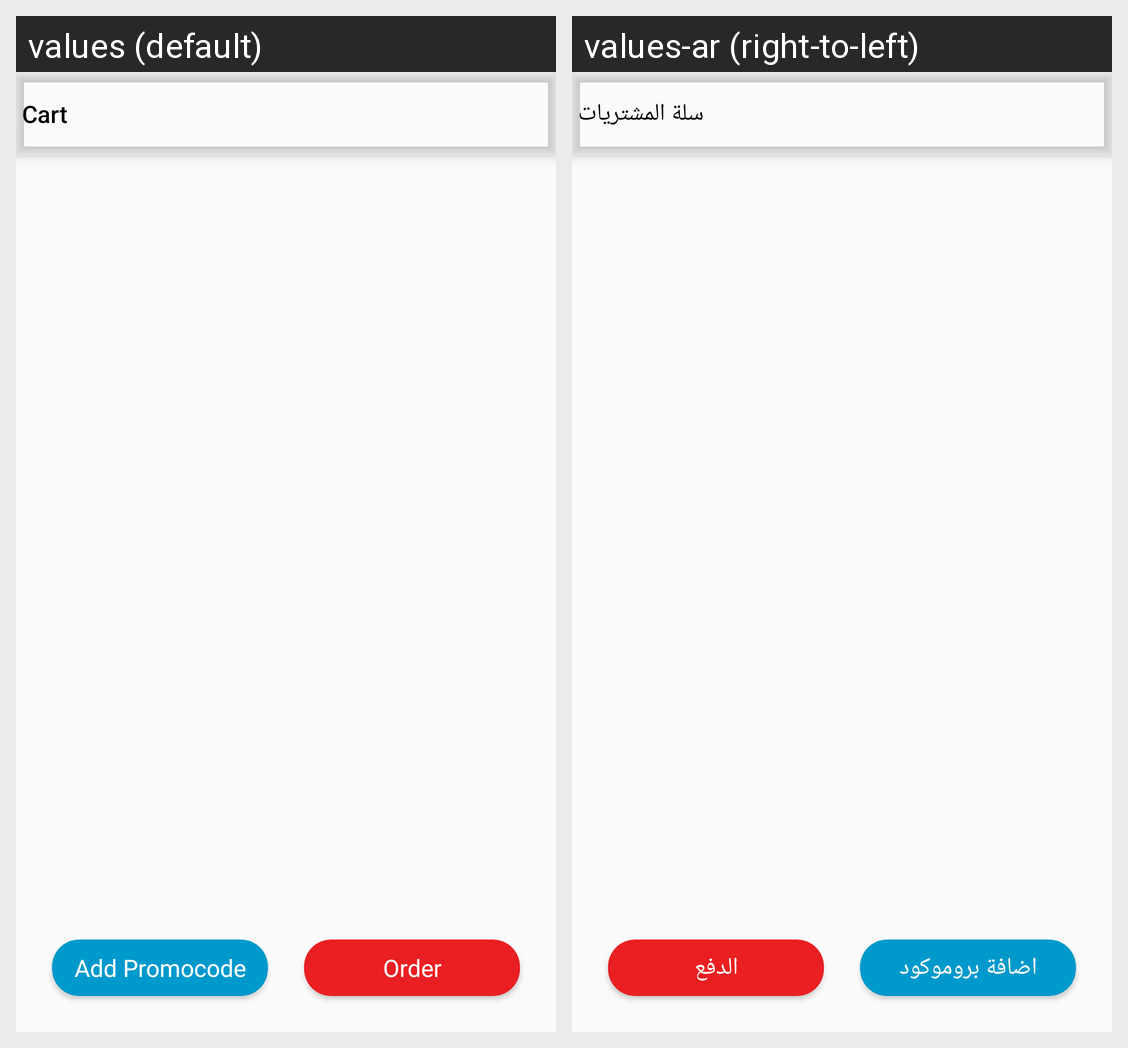

Strings drawn on this Android screen and how each of the app's shown locales translates them:
Android screen res/layout/activity_cart.xml rendered under 2 locales, left to right: values (default), values-ar (right-to-left). Device: Nexus 5 (rendered at 1080×1920; each locale shown at half size, 540×960, under a caption strip naming it); theme AppTheme.
Strings drawn on this screen, with the default value and each locale's value (text and hints the layout hard-codes, and strings that could not be matched under every locale, appear in the picture but are not listed):

cart
  values: Cart
  values-ar: سلة المشتريات

add_promocode
  values: Add Promocode
  values-ar: اضافة بروموكود

order
  values: Order
  values-ar: الدفع
